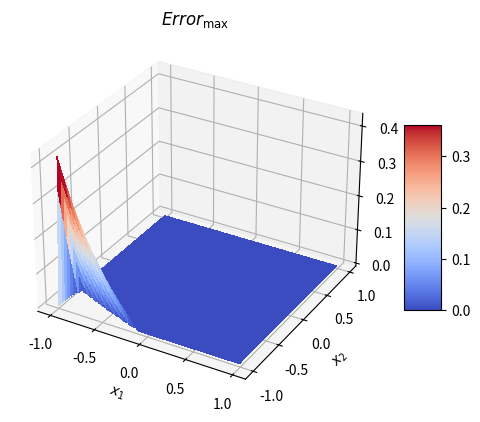
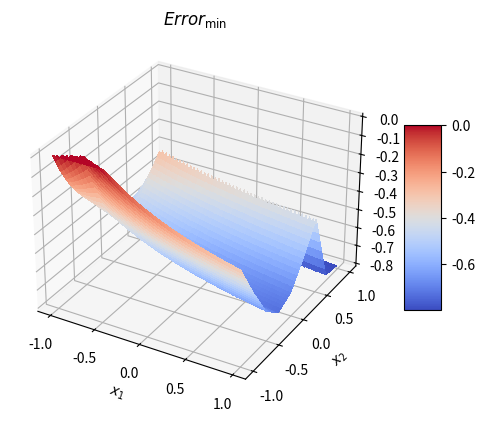

These figures' Python source, in order:
# -*- coding: utf-8 -*-
"""Untitled33.ipynb

Automatically generated by Colaboratory.

Original file is located at
    https://colab.research.google.com/<link-removed>

کران مرتبه اول با غیرفازی ساز ماکزیمم تابع تعلق مثلثی
"""

import time
import numpy as np
import matplotlib.pyplot as plt
from mpl_toolkits.mplot3d import Axes3D
from matplotlib import cm
from matplotlib.ticker import LinearLocator, FormatStrFormatter
import warnings
warnings.filterwarnings('ignore')

start_time = time.time()

alpha = -1
beta = 1
h = 0.05
N = 41

x1 = np.arange(alpha, beta, 0.01)
x2 = np.arange(alpha, beta, 0.01)
x1, x2 = np.meshgrid(x1, x2)

g_bar = np.zeros((N*N, 1))
e_i1 = np.zeros((N, 1))
e_i2 = np.zeros((N, 1))

num = 0
den = 0
k = 0

def trimf(x, abc):
    return np.fmax(np.fmin((x-abc[0])/(abc[1]-abc[0]), (abc[2]-x)/(abc[2]-abc[1])), 0)

for i1 in range(1,N):
    for i2 in range(1,N):
        e_i1[i1-1,0] = -1 + h*(i1-1)
        e_i2[i2-1,0] = -1 + h*(i2-1)
        if i1==1:
            mu_A_x1 = trimf(x1, [-1,-1,-1+h])
        elif i1==N:
            mu_A_x1 = trimf(x1,[1-h, 1, 1])
        else:
            mu_A_x1 = trimf(x1,[-1+h*(i1-2), -1+h*(i1-1), -1+h*(i1)])

        if i2==1:
            mu_A_x2 = trimf(x2, [-1,-1,-1+h])
        elif i2==N:
            mu_A_x2 = trimf(x2,[1-h, 1, 1])
        else:
            mu_A_x2 = trimf(x2,[-1+h*(i2-2), -1+h*(i2-1), -1+h*(i2)])

        g_bar[k,0]= 1/(1+e_i1[i1, 0]**2+e_i2[i2, 0]**2)
        num = num + g_bar[k,0]*mu_A_x1*mu_A_x2
        den=den+mu_A_x1*mu_A_x2
        k=k+1

f_x = num/den
g_x = 1/(3+x1+x2)

# Calculate maximum-based fuzzy error
E_max = np.fmax(0, g_x - f_x)

fig = plt.figure()
ax = fig.add_subplot(111, projection='3d')

surf = ax.plot_surface(x1, x2, E_max, cmap=cm.coolwarm,
                            linewidth=0, antialiased=False)
ax.set_xlabel('$x_1$')
ax.set_ylabel('$x_2$')
ax.set_zlabel('$Error_{\max}$')
ax.set_title('$Error_{\max}$')
fig.colorbar(surf, shrink=0.5, aspect=5)
plt.savefig('fuzzy2.svg')
plt.show()

# Print time of execution
print("--- %s seconds ---" % (time.time() - start_time))

"""کران مرتبه دوم با غیرفازی ساز ماکزیمم تابع تعلق مثلثی"""

import time
import numpy as np
import matplotlib.pyplot as plt
from mpl_toolkits.mplot3d import Axes3D
from matplotlib import cm
from matplotlib.ticker import LinearLocator, FormatStrFormatter
import warnings
warnings.filterwarnings('ignore')

start_time = time.time()

alpha = -1
beta = 1
h = 0.25
N = 9

x1 = np.arange(alpha, beta, 0.01)
x2 = np.arange(alpha, beta, 0.01)
x1, x2 = np.meshgrid(x1, x2)

g_bar = np.zeros((N*N, 1))
e_i1 = np.zeros((N, 1))
e_i2 = np.zeros((N, 1))

num = 0
den = 0
k = 0

def trimf(x, abc):
    return np.fmax(np.fmin((x-abc[0])/(abc[1]-abc[0]), (abc[2]-x)/(abc[2]-abc[1])), 0)

def maxf(x, abc):
    return np.fmax(np.fmax((x-abc[0])/(abc[1]-abc[0]), (abc[2]-x)/(abc[2]-abc[1])), 0)

for i1 in range(1,N):
    for i2 in range(1,N):
        e_i1[i1-1,0] = -1 + h*(i1-1)
        e_i2[i2-1,0] = -1 + h*(i2-1)
        if i1==1:
            mu_A_x1 = trimf(x1, [-1,-1,-1+h])
        elif i1==N:
            mu_A_x1 = trimf(x1,[1-h, 1, 1])
        else:
            mu_A_x1 = trimf(x1,[-1+h*(i1-2), -1+h*(i1-1), -1+h*(i1)])

        if i2==1:
            mu_A_x2 = trimf(x2, [-1,-1,-1+h])
        elif i2==N:
            mu_A_x2 = trimf(x2,[1-h, 1, 1])
        else:
            mu_A_x2 = trimf(x2,[-1+h*(i2-2), -1+h*(i2-1), -1+h*(i2)])

        g_bar[k,0]= 1/(1+e_i1[i1, 0]**2+e_i2[i2, 0]**2)
        num = num + g_bar[k,0]*mu_A_x1*mu_A_x2
        den=den+mu_A_x1*mu_A_x2
        k=k+1

f_x = num/den
g_x = 1/(3+x1+x2)

# Calculate minimum-based fuzzy error
E_min = np.minimum(0, g_x - f_x)

fig = plt.figure()
ax = fig.add_subplot(111, projection='3d')

surf = ax.plot_surface(x1, x2, E_min, cmap=cm.coolwarm,
                            linewidth=0, antialiased=False)
ax.set_xlabel('$x_1$')
ax.set_ylabel('$x_2$')
ax.set_zlabel('$Error_{\min}$')
ax.set_title('$Error_{\min}$')
fig.colorbar(surf, shrink=0.5, aspect=5)
plt.savefig('non_fuzzy.svg')
plt.show()

# Print time of execution
print("--- %s seconds ---" % (time.time() - start_time))